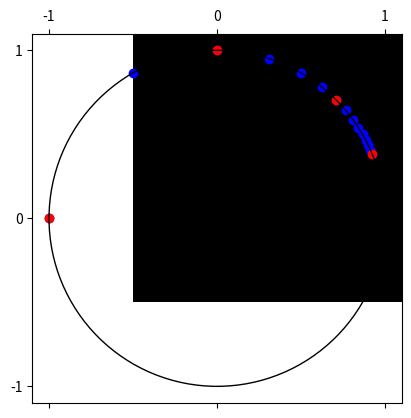

Write Python code to recreate this figure.
#!/usr/bin/env python
# coding: utf-8

# <h1>Fast Fourier Transform</h1>
# 
# The discrete Fourier transformation interpolates a set of values in the frequency basis given by trigonometric functions. 
# 
# <h2>DFT Matrix</h2>
# 
# Definte the $n$th root of unity as $\omega_{(n)} = e^{-2\pi i/n}$ so that ${\omega_{(n)}}^n=1$. 

# In[25]:


import numpy as np

def omega(n):
    return np.exp(-2.*np.pi*1.j/n)

print(omega(2),omega(3),omega(4))
print(omega(2)**2,omega(3)**3,omega(4)**4)


# Lets plot $\omega_{(2)},\omega_{(3)},\ldots,\omega_{(n)}$ on the complex plane, highlighting in red $\omega_{(2)},\omega_{(4)},\omega_{(8)},\ldots,\omega_{(n)}$.

# In[2]:


from matplotlib import pyplot as pt
n=16
omegas = np.zeros(n-1,dtype=complex)
expomegas = np.zeros(4,dtype=complex)

for i in np.arange(0,n-1):
    omegas[i] = omega(i+2)
    if 2**i <= n/2:
        expomegas[i] = omega(2**(i+1))

print(omegas)
pt.scatter(np.real(omegas),-np.imag(omegas),color='b')
pt.scatter(np.real(expomegas),-np.imag(expomegas),color='r')

circle= pt.Circle((0,0), radius= 1,fill=False)

ax=pt.gca()
ax.add_patch(circle)
pt.axis('scaled')
pt.show()


# The **discrete Fourier transform** is defined by a matrix-vector product with a **DFT matrix** $\boldsymbol D \in \mathbb{R}^{n\times n}$ with $d_{jk}={\omega_{(n)}}^{jk}$.

# In[27]:


def DFT(n):
    v = np.linspace(0,n-1,n) # v=[0,1,...,n-1]
    return omega(n)**np.outer(v,v)

np.asarray(np.real(DFT(4)),dtype=int)+1j*np.asarray(np.imag(DFT(4)),dtype=int)


# The DFT matrix is symmetric (but not Hermitian) and with appropriate scaling, unitary i.e.  $n\boldsymbol D^{-1} = \boldsymbol D^{H}$.

# In[28]:


import numpy.linalg as la
n=27
la.norm(n*np.eye(n) - DFT(n) @ DFT(n).conj())


# <h2>FFT Algorithm</h2>
# 
# The **fast Fourier transform** exploits the special structure of the DFT matrix, computing the disrete Fourier transform of $\boldsymbol v$, given by $\boldsymbol u = \boldsymbol D \boldsymbol v$, in $O(n\log n)$ operations.

# In[5]:


def fft(v):
    n = v.size
    if n is 1:
        return v
    u = fft(v[::2]) # compute FFT of [v_0,v_2,...v_{n-1}]
    w = fft(v[1::2]) # compute FFT of [v_1,v_3,...v_n]

    # scale w by twiddle factors [omega_(n)^0,...omega_(n)^(n/2-1)]
    t = np.asarray([omega(n)**i for i in range(n//2)]) 
    z = w*t

    return np.concatenate([u+z,u-z])

n = 16
v = np.random.random(n)+1.j*np.random.random(n)
la.norm(fft(v)-DFT(n)@v)


# Two recursive calls on vectors of half the size are made, and $O(n)$ additions/products are done to apply the twiddle factors and add $z$ to $u$, for a cost of
# $$T(n)=2T(n/2)+O(n)=O(n \log n).$$

# <h2>Application to the 1D Poisson Equation</h2>
# 
# The solutions to the 1D Poisson equation are waves that correspond to Fourier modes, and the Fourier transform provides solutions to it directly when applied to the continuous equation or in the discretized form. From the linear algebra perspective, the DFT matrix is related to the eigenvectors of the tridiagonal differencing matrix (also linear stiffness matrix) $\boldsymbol T$.

# In[6]:


n=7
T = 2*np.eye(n)-np.diag(np.ones(n-1),1)-np.diag(np.ones(n-1),-1)
T


# The eigenvectors of $\boldsymbol T$ are $\boldsymbol X$ with eigenvalues $\boldsymbol d$ where
# $$x_{jk} = \sqrt{\frac{2}{n+1}}\sin(jk\pi/(n+1)), \quad d_{k} = 2(1-\cos(\pi k/(n+1)).$$
# The eigenvector matrix $\boldsymbol X$ is the imaginary part of a submatrix of the $2(n+1)$-dimensional DFT matrix. 

# In[7]:


X = - np.sqrt(2/(n+1.)) * np.imag(DFT(2*(n+1))[1:n+1,1:n+1])
d = 2.*(1.-np.cos(np.pi*np.arange(1,n+1)/(n+1)))

#check that we indeed have the eigenvalue decomposition of T
la.norm(T@X-X@np.diag(d))


# Thus we can apply $\boldsymbol X$, which is called the **discrete sine transform** via FFT.

# In[8]:


def fast_DST(v):
    # setup a padded vector [0,v,0,...,0] of dimensions 2(n+1)
    w = np.concatenate([np.asarray([0.j]),v,0.j*np.zeros(v.size+1)])

    u = fft(w) # compute FFT of padded vector
    z = u-u.conj() # extract only imaginary part

    # return rescaled subvector
    return (-1.j*np.sqrt(1./(2.*(v.size+1.))))*z[1:1+v.size]

n = 7 # so that DFT dimension is 2(n+1)=16
X = - np.sqrt(2./(n+1.))*np.sin(np.pi*np.outer(np.arange(1,n+1),np.arange(1,n+1))/(n+1.))

v = np.random.random(n)

la.norm( X @ v - fast_DST(v))


# Now, to solve the linear system $$\boldsymbol T \boldsymbol x = \boldsymbol b$$ it suffices to compute $$\boldsymbol x = \boldsymbol X \text{diag}(\boldsymbol d)^{-1} \boldsymbol X^{-1} \boldsymbol b,$$
# and since the sine transform is orthogonal, we simply have $$\boldsymbol x = \boldsymbol X \text{diag}(\boldsymbol d)^{-1} \boldsymbol X^{T} \boldsymbol b.$$

# In[9]:


n = 7
b = np.random.random(n)
T = 2*np.eye(n)-np.diag(np.ones(n-1),1)-np.diag(np.ones(n-1),-1)
x = la.solve(T,b)

d = 2.*(1.-np.cos(np.pi*np.arange(1,n+1)/(n+1)))
X = - np.sqrt(2./(n+1.))*np.sin(np.pi*np.outer(np.arange(1,n+1),np.arange(1,n+1))/(n+1.))

la.norm(x - fast_DST(np.diag(1./d) @ X.T @ b))


# <h2>Application to the 2D Poisson Equation</h2>
# 
# Lets now consider the discretized 2D Poisson PDE, where the linear system takes on a Kronecker-product form.

# In[11]:


n=7
T = 2*np.eye(n)-np.diag(np.ones(n-1),1)-np.diag(np.ones(n-1),-1)
A = np.kron(np.eye(n),T)+np.kron(T,np.eye(n))
pt.spy(A)


# The 1D finite differencing matrix $\boldsymbol T$, gives us the following equations for the unknowns $\boldsymbol U\in\mathbb{R}^{m\times m}$ for an $m\times m$ spatial mesh,
# $$\boldsymbol T \boldsymbol U + \boldsymbol U \boldsymbol T= \boldsymbol F,$$
# where we've absorbed the discretization width $h$ into $\boldsymbol F$.

# In[20]:


F = np.random.random((n,n))
U = la.solve(A,F.reshape(n*n)).reshape((n,n))
la.norm(T@U+U@T-F)


# Using the eigenvalue decomposition of $\boldsymbol T=\boldsymbol X \text{diag}(\boldsymbol d) \boldsymbol X^{-1}$, which we know analytically, we can write the frequency space form of the linear system as
# $$\text{diag}(\boldsymbol d) \boldsymbol X^{-1} \boldsymbol U \boldsymbol X + \boldsymbol X^{-1} \boldsymbol U \boldsymbol X\text{diag}(\boldsymbol d)  =  \boldsymbol X^{-1} \boldsymbol F \boldsymbol X,$$
# so we compute the 2D sine transform of $\boldsymbol F$ and solve a diagonal linear system for $\boldsymbol V=\boldsymbol X^{-1} \boldsymbol U \boldsymbol X$, which is the 2D sine transform of the solution.

# In[24]:


X = - np.sqrt(2/(n+1.)) * np.imag(DFT(2*(n+1))[1:n+1,1:n+1])
d = 2.*(1.-np.cos(np.pi*np.arange(1,n+1)/(n+1)))

# transform F
sF = X.T @ F @ X

# perform pointwise product to solve for U
sU = sF / np.add.outer(d,d)

# backtransform U and compare to naive method
la.norm(U - X @ sU @ X.T)

